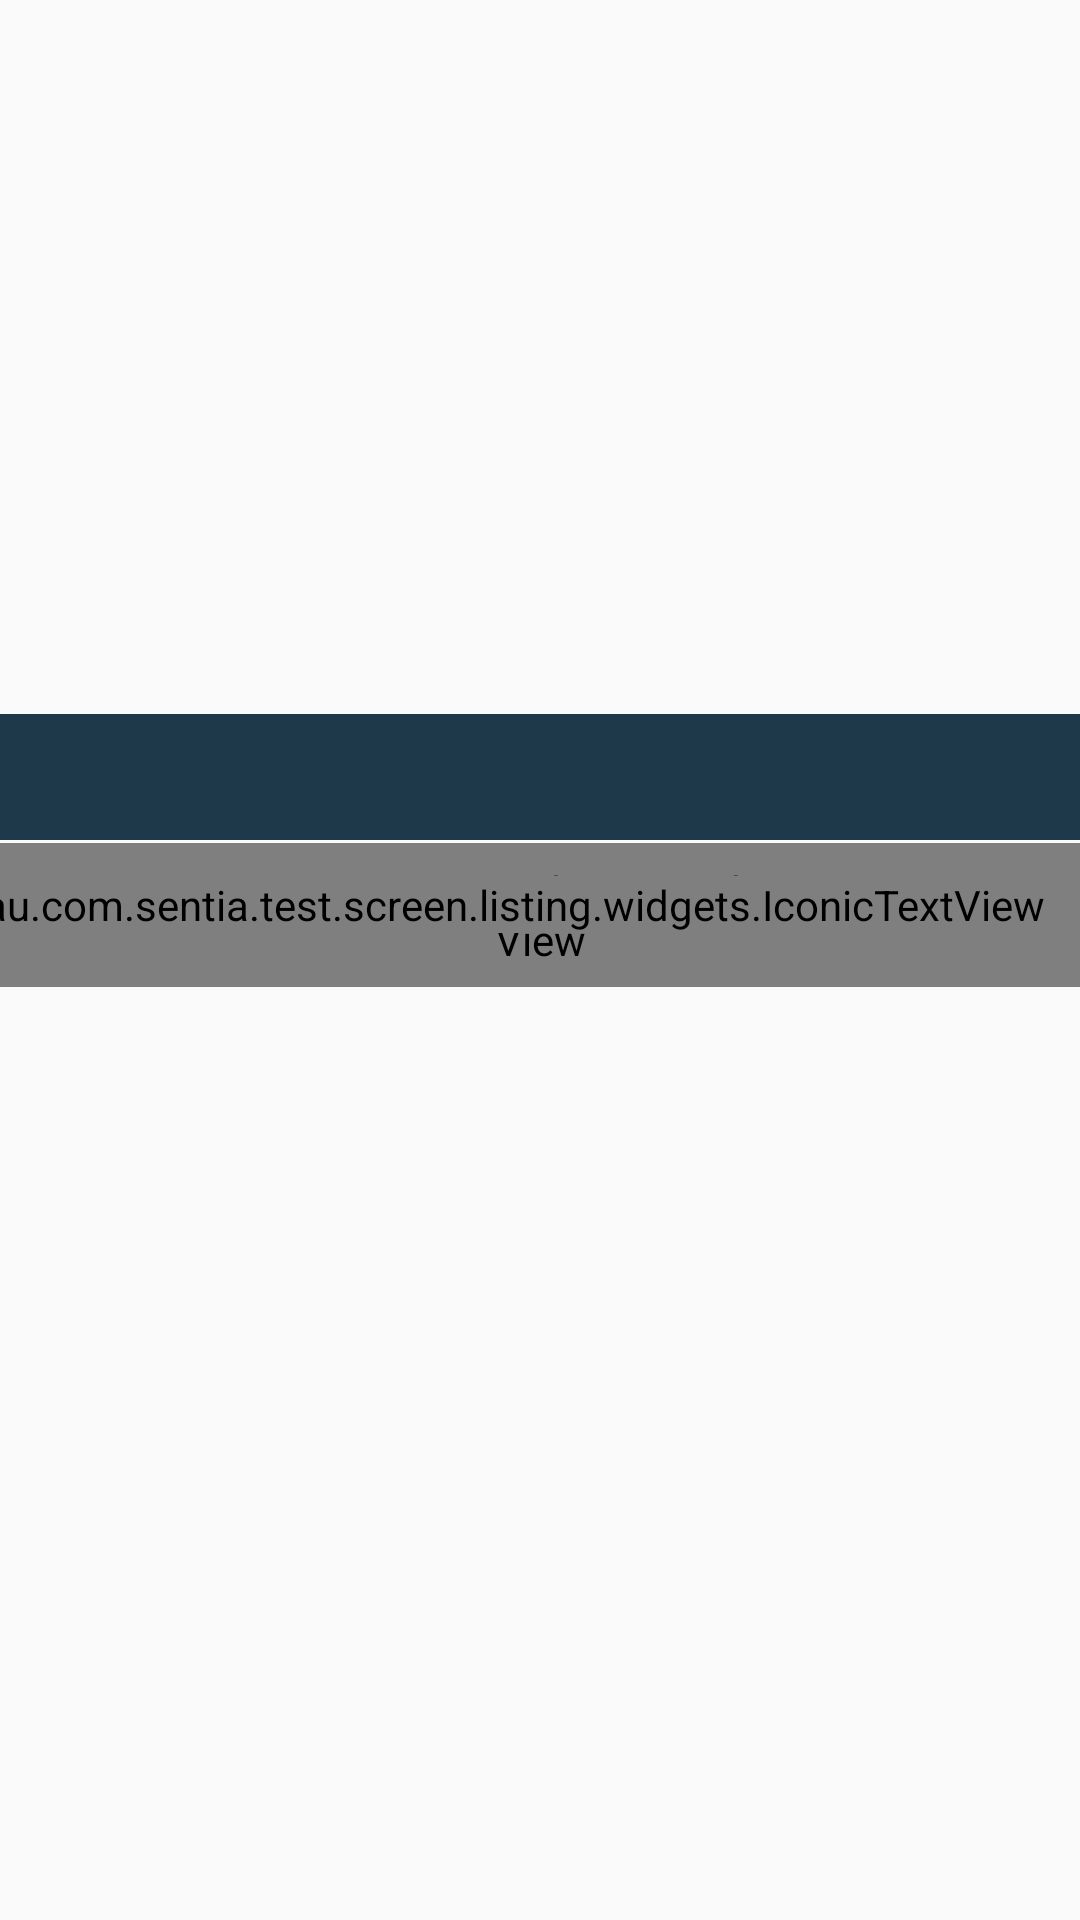

This screen was rendered from an Android layout file. Write that file and the resources it references.
<!-- AndroidManifest.xml: application theme AppTheme -->
<!-- res/layout/listing_premium.xml -->
<?xml version="1.0" encoding="utf-8"?>
<android.support.constraint.ConstraintLayout xmlns:android="http://schemas.android.com/apk/res/android"
    xmlns:app="http://schemas.android.com/apk/res-auto"
    xmlns:tools="http://schemas.android.com/tools"
    android:layout_width="match_parent"
    android:layout_height="wrap_content">

    <ImageView
        android:id="@+id/ivProperty"
        android:layout_width="match_parent"
        android:layout_height="@dimen/image_height_premium"
        tools:background="@android:color/black" />

    <View
        android:id="@+id/viewBg"
        android:layout_width="match_parent"
        android:layout_height="42dp"
        android:background="#1d394a"
        app:layout_constraintBottom_toBottomOf="@id/ivProperty"
        app:layout_constraintLeft_toLeftOf="parent" />

    <ImageView
        android:id="@+id/ivAgent"
        android:layout_width="@dimen/image_agent"
        android:layout_height="@dimen/image_agent"
        app:layout_constraintBottom_toBottomOf="@id/ivProperty"
        app:layout_constraintLeft_toLeftOf="parent"
        tools:background="@android:color/white" />

    <TextView
        android:id="@+id/tvAgent"
        android:layout_width="wrap_content"
        android:layout_height="wrap_content"
        android:layout_marginBottom="10dp"
        android:layout_marginLeft="10dp"
        android:layout_marginStart="10dp"
        android:textColor="@android:color/white"
        android:textSize="14sp"
        app:layout_constraintBottom_toBottomOf="@id/ivProperty"
        app:layout_constraintLeft_toRightOf="@id/ivAgent"
        tools:text="Anika Wood" />

    <TextView
        android:id="@+id/tvPrice"
        android:layout_width="0dp"
        android:layout_height="wrap_content"
        android:layout_marginBottom="10dp"
        android:layout_marginEnd="@dimen/listing_right_padding"
        android:layout_marginLeft="8dp"
        android:layout_marginRight="@dimen/listing_right_padding"
        android:layout_marginStart="8dp"
        android:gravity="end"
        android:textColor="@color/white"
        android:textSize="16sp"
        app:layout_constraintBottom_toBottomOf="@id/ivProperty"
        app:layout_constraintLeft_toRightOf="@id/tvAgent"
        app:layout_constraintRight_toRightOf="parent"
        tools:text="$50000" />

    <TextView
        android:id="@+id/tvLocation"
        android:layout_width="0dp"
        android:layout_height="wrap_content"
        android:layout_marginBottom="8dp"
        android:layout_marginEnd="@dimen/listing_right_padding"
        android:layout_marginLeft="10dp"
        android:layout_marginRight="@dimen/listing_right_padding"
        android:layout_marginStart="10dp"
        android:gravity="end|bottom"
        android:textColor="@color/white"
        android:textSize="17sp"
        app:layout_constraintBottom_toTopOf="@id/viewBg"
        app:layout_constraintLeft_toRightOf="@id/ivAgent"
        app:layout_constraintRight_toRightOf="parent"
        tools:text="GO1/36 Romsey Street\n Waitra" />

    <au.com.sentia.test.screen.listing.widgets.IconicTextView
        android:id="@+id/tvProperty"
        android:layout_width="match_parent"
        android:layout_height="48dp"
        android:layout_marginTop="1dp"
        android:background="@drawable/premium_bottom_bg"
        android:gravity="start|center_vertical"
        android:paddingLeft="15dp"
        android:paddingRight="15dp"
        app:layout_constraintLeft_toLeftOf="parent"
        app:layout_constraintTop_toBottomOf="@id/viewBg"
        tools:text="2 Bedroom" />

    <au.com.sentia.test.screen.listing.widgets.IconicTextView
        android:id="@+id/tvStar"
        android:layout_width="wrap_content"
        android:layout_height="wrap_content"
        android:layout_marginEnd="@dimen/listing_right_padding"
        android:layout_marginRight="@dimen/listing_right_padding"
        android:layout_marginTop="12dp"
        app:layout_constraintRight_toRightOf="parent"
        app:layout_constraintTop_toBottomOf="@id/viewBg"
        tools:text="1star" />

</android.support.constraint.ConstraintLayout>
<!-- resources referenced by this layout -->
<resources>
  <color name="white">@android:color/white</color>
  <dimen name="image_agent">65dp</dimen>
  <dimen name="image_height_premium">280dp</dimen>
  <dimen name="listing_right_padding">12dp</dimen>
  <!-- drawable premium_bottom_bg (drawable) -->
  <?xml version="1.0" encoding="utf-8"?>
  <shape xmlns:android="http://schemas.android.com/apk/res/android"
      android:shape="rectangle">
      <solid android:color="@color/card_background_color" />
      <corners
          android:bottomLeftRadius="5dp"
          android:bottomRightRadius="5dp" />
  
  </shape>
  <style name="AppTheme" parent="@style/BaseTheme" />
  <color name="card_background_color">#E7E7E7</color>
  <style name="BaseTheme" parent="Theme.AppCompat.Light.DarkActionBar">
          
          <item name="colorPrimary">@color/primary</item>
          <item name="colorPrimaryDark">@color/primary_dark</item>
          <item name="colorAccent">@color/accent</item>
          <item name="android:textColorPrimary">@color/primary_text</item>
          <item name="android:textColorSecondary">@color/secondary_text</item>
      </style>
  <color name="primary">#2196F3</color>
  <color name="primary_dark">#1976D2</color>
  <color name="accent">#03A9F4</color>
  <color name="primary_text">#212121</color>
  <color name="secondary_text">#757575</color>
</resources>
